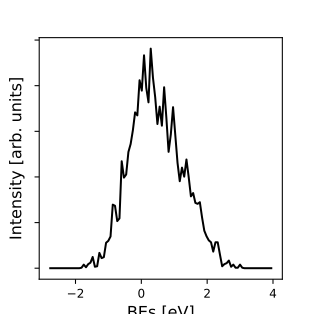

The table this chart was drawn from, first rows:
-2.766615254104890731e+00, 0.000000000000000000e+00
-2.698790760020779889e+00, 0.000000000000000000e+00
-2.630966265936668602e+00, 0.000000000000000000e+00
-2.563141771852557760e+00, 0.000000000000000000e+00
-2.495317277768446917e+00, 0.000000000000000000e+00
-2.427492783684336075e+00, 0.000000000000000000e+00
-2.359668289600224789e+00, 0.000000000000000000e+00
-2.291843795516113946e+00, 6.691628957263553122e-05
-2.224019301432003104e+00, 4.363490205067883172e-04
-2.156194807347891818e+00, 2.282879462169190750e-03
-2.088370313263780975e+00, 9.267569672865292804e-03
-2.020545819179670133e+00, 2.984901902912009616e-02
-1.952721325095558846e+00, 7.704925120163022556e-02
-1.884896831011448004e+00, 1.633956416132234246e-01
-1.817072336927336940e+00, 2.943522317034648061e-01
-1.749247842843226097e+00, 4.680891767978904161e-01
-1.681423348759115033e+00, 6.772092006596570624e-01
-1.613598854675003968e+00, 9.002237053857174987e-01
-1.545774360590893126e+00, 1.101341578809070576e+00
-1.477949866506782062e+00, 1.269318792186808320e+00
-1.410125372422671219e+00, 1.459584199271606986e+00
-1.342300878338560155e+00, 1.767911631697690833e+00
-1.274476384254449091e+00, 2.265560200304675309e+00
-1.206651890170338248e+00, 2.991112999458697352e+00
-1.138827396086227184e+00, 3.990081336399028622e+00
-1.071002902002116119e+00, 5.308770434465744259e+00
-1.003178407918005277e+00, 6.927665419319468221e+00
-9.353539138338942127e-01, 8.703123379943718874e+00
-8.675294197497831483e-01, 1.042630592618030505e+01
-7.997049256656723060e-01, 1.202596428237705695e+01
-7.318804315815614636e-01, 1.368624291120889325e+01
-6.640559374974501772e-01, 1.564303153480032904e+01
-5.962314434133393348e-01, 1.789515642798039963e+01
-5.284069493292284925e-01, 2.025284548600821211e+01
-4.605824552451172060e-01, 2.261802196929382092e+01
-3.927579611610063637e-01, 2.505405874349152384e+01
-3.249334670768955213e-01, 2.762391301772255758e+01
-2.571089729927842349e-01, 3.029461852067425554e+01
-1.892844789086733925e-01, 3.297843223093494913e+01
-1.214599848245625502e-01, 3.555740249645364770e+01
-5.363549074045170784e-02, 3.784065981910316623e+01
1.418900334365957860e-02, 3.958443088577048741e+01
8.201349742777042096e-02, 4.064883116024397225e+01
1.498379915118812633e-01, 4.111406525500576947e+01
2.176624855959925497e-01, 4.112392133381050030e+01
2.854869796801033921e-01, 4.063395795267084054e+01
3.533114737642142344e-01, 3.950579378505027250e+01
4.211359678483255209e-01, 3.788190426521400411e+01
4.889604619324363632e-01, 3.624955302660950451e+01
5.567849560165472056e-01, 3.502121765967009992e+01
6.246094501006584920e-01, 3.416103621686858105e+01
6.924339441847693344e-01, 3.332224378327592973e+01
7.602584382688801767e-01, 3.230449548532144632e+01
8.280829323529914632e-01, 3.122258103436561782e+01
8.959074264371023055e-01, 3.016838868845202626e+01
9.637319205212131479e-01, 2.891798238048773584e+01
1.031556414605324434e+00, 2.720245497729831641e+01
1.099380908689435277e+00, 2.516642866959695368e+01
1.167205402773546119e+00, 2.331342506327174391e+01
1.235029896857657405e+00, 2.199735343001059462e+01
1.302854390941767804e+00, 2.110217887192343511e+01
... 39 more rows
